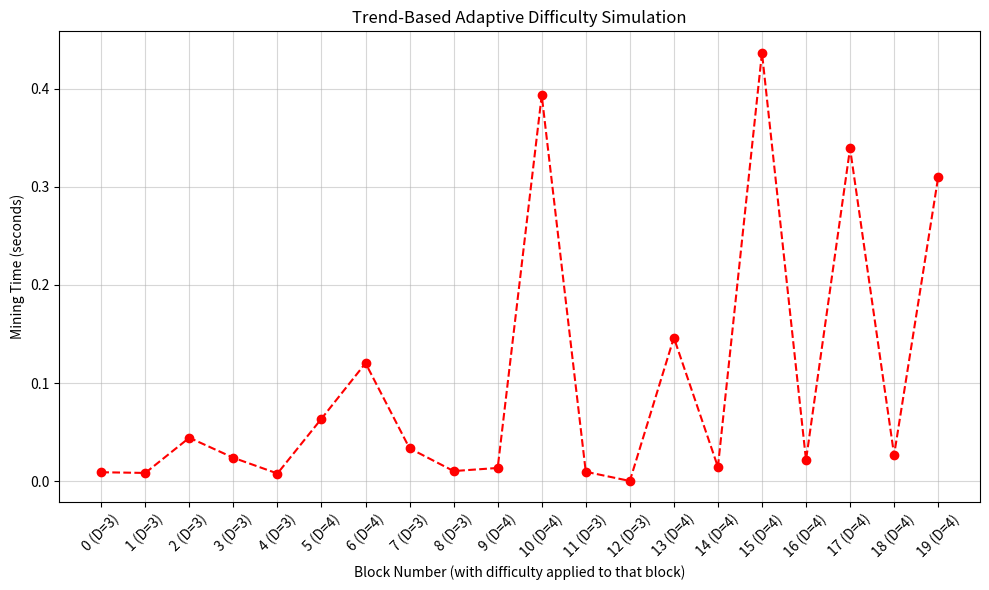

The script that saved this image:
import hashlib
import json
import time
import matplotlib.pyplot as plt

class Block:
    def __init__(self, index, prev_hash, data, difficulty, timestamp=None):
        self.index = index
        self.prev_hash = prev_hash
        self.data = data
        self.timestamp = timestamp or time.time()
        self.nonce = 0
        self.difficulty = difficulty

    def calculate_hash(self):
        block_data = {
            "index": self.index,
            "prev_hash": self.prev_hash,
            "data": self.data,
            "timestamp": self.timestamp,
            "nonce": self.nonce,
            "difficulty": self.difficulty
        }
        encoded = json.dumps(block_data, sort_keys=True).encode()
        return hashlib.sha256(encoded).hexdigest()

    def mine(self):
        target = "0" * self.difficulty
        start_time = time.time()
        while True:
            h = self.calculate_hash()
            if h.startswith(target):
                return time.time() - start_time
            self.nonce += 1


class Blockchain:
    def __init__(self, initial_difficulty=2):
        self.chain = []
        self.difficulty = initial_difficulty
        self.times = []
        self.difficulties = []
        self.create_genesis_block()

    def create_genesis_block(self):
        genesis = Block(0, "0", "Genesis Block", self.difficulty)
        t = genesis.mine()
        self.chain.append(genesis)
        self.times.append(t)
        self.difficulties.append(self.difficulty)
        print(f"Block #{genesis.index} | Difficulty: {genesis.difficulty} | Time: {t:.4f} seconds")

    def get_latest_block(self):
        return self.chain[-1]

    def adjust_difficulty(self):
        # Implement the requested logic: Adjust based on the trend of the last 3 times
        if len(self.times) >= 3:
            t_curr = self.times[-1]
            t_prev = self.times[-2]
            t_prev2 = self.times[-3]
            
            # 1. Strictly Increasing Trend: t_curr > t_prev > t_prev2
            if t_curr > t_prev and t_prev > t_prev2:
                print("--- Difficulty Adjustment: Trend Increasing -> DECREASING Difficulty ---")
                if self.difficulty > 1:
                    self.difficulty -= 1
            
            # 2. Strictly Decreasing Trend: t_curr < t_prev < t_prev2
            elif t_curr < t_prev and t_prev < t_prev2:
                print("--- Difficulty Adjustment: Trend Decreasing -> INCREASING Difficulty ---")
                if self.difficulty < 7:
                    self.difficulty += 1
            
            # 3. Otherwise (Stagnant or Fluctuating), keep difficulty as is.
            else:
                print(f"--- Difficulty Adjustment: Trend Stable/Fluctuating. Difficulty remains {self.difficulty} ---")
                
    def add_block(self, data):
        prev_block = self.get_latest_block()
        # Use the difficulty *before* adjustment for the new block mining
        current_difficulty_for_mining = self.difficulty 
        
        new_block = Block(len(self.chain), prev_block.calculate_hash(), data, current_difficulty_for_mining)
        t = new_block.mine()
        
        self.chain.append(new_block)
        self.times.append(t)
        self.difficulties.append(current_difficulty_for_mining)
        
        # Print required log immediately after mining
        print(f"Block #{new_block.index} | Difficulty: {new_block.difficulty} | Time: {t:.4f} seconds")
        
        # Adjust difficulty for the *next* block
        self.adjust_difficulty()


# Simulation for 20 blocks
blockchain = Blockchain(initial_difficulty=3) # Start higher to see effect faster
num_blocks = 20

print("\n--- Starting Adaptive PoW Simulation ---\n")
for i in range(1, num_blocks):
    blockchain.add_block(f"Block #{i} Data")
print("\n--- Simulation Complete ---\n")

# Visualization
plt.figure(figsize=(10, 6))
x_labels = [f"{i} (D={d})" for i, d in enumerate(blockchain.difficulties)]
plt.plot(range(len(blockchain.times)), blockchain.times, marker="o", color="red", linestyle='--')
plt.xticks(range(len(blockchain.times)), x_labels, rotation=45)
plt.xlabel("Block Number (with difficulty applied to that block)")
plt.ylabel("Mining Time (seconds)")
plt.title("Trend-Based Adaptive Difficulty Simulation")
plt.grid(alpha=0.5)
plt.tight_layout()
plt.show()
